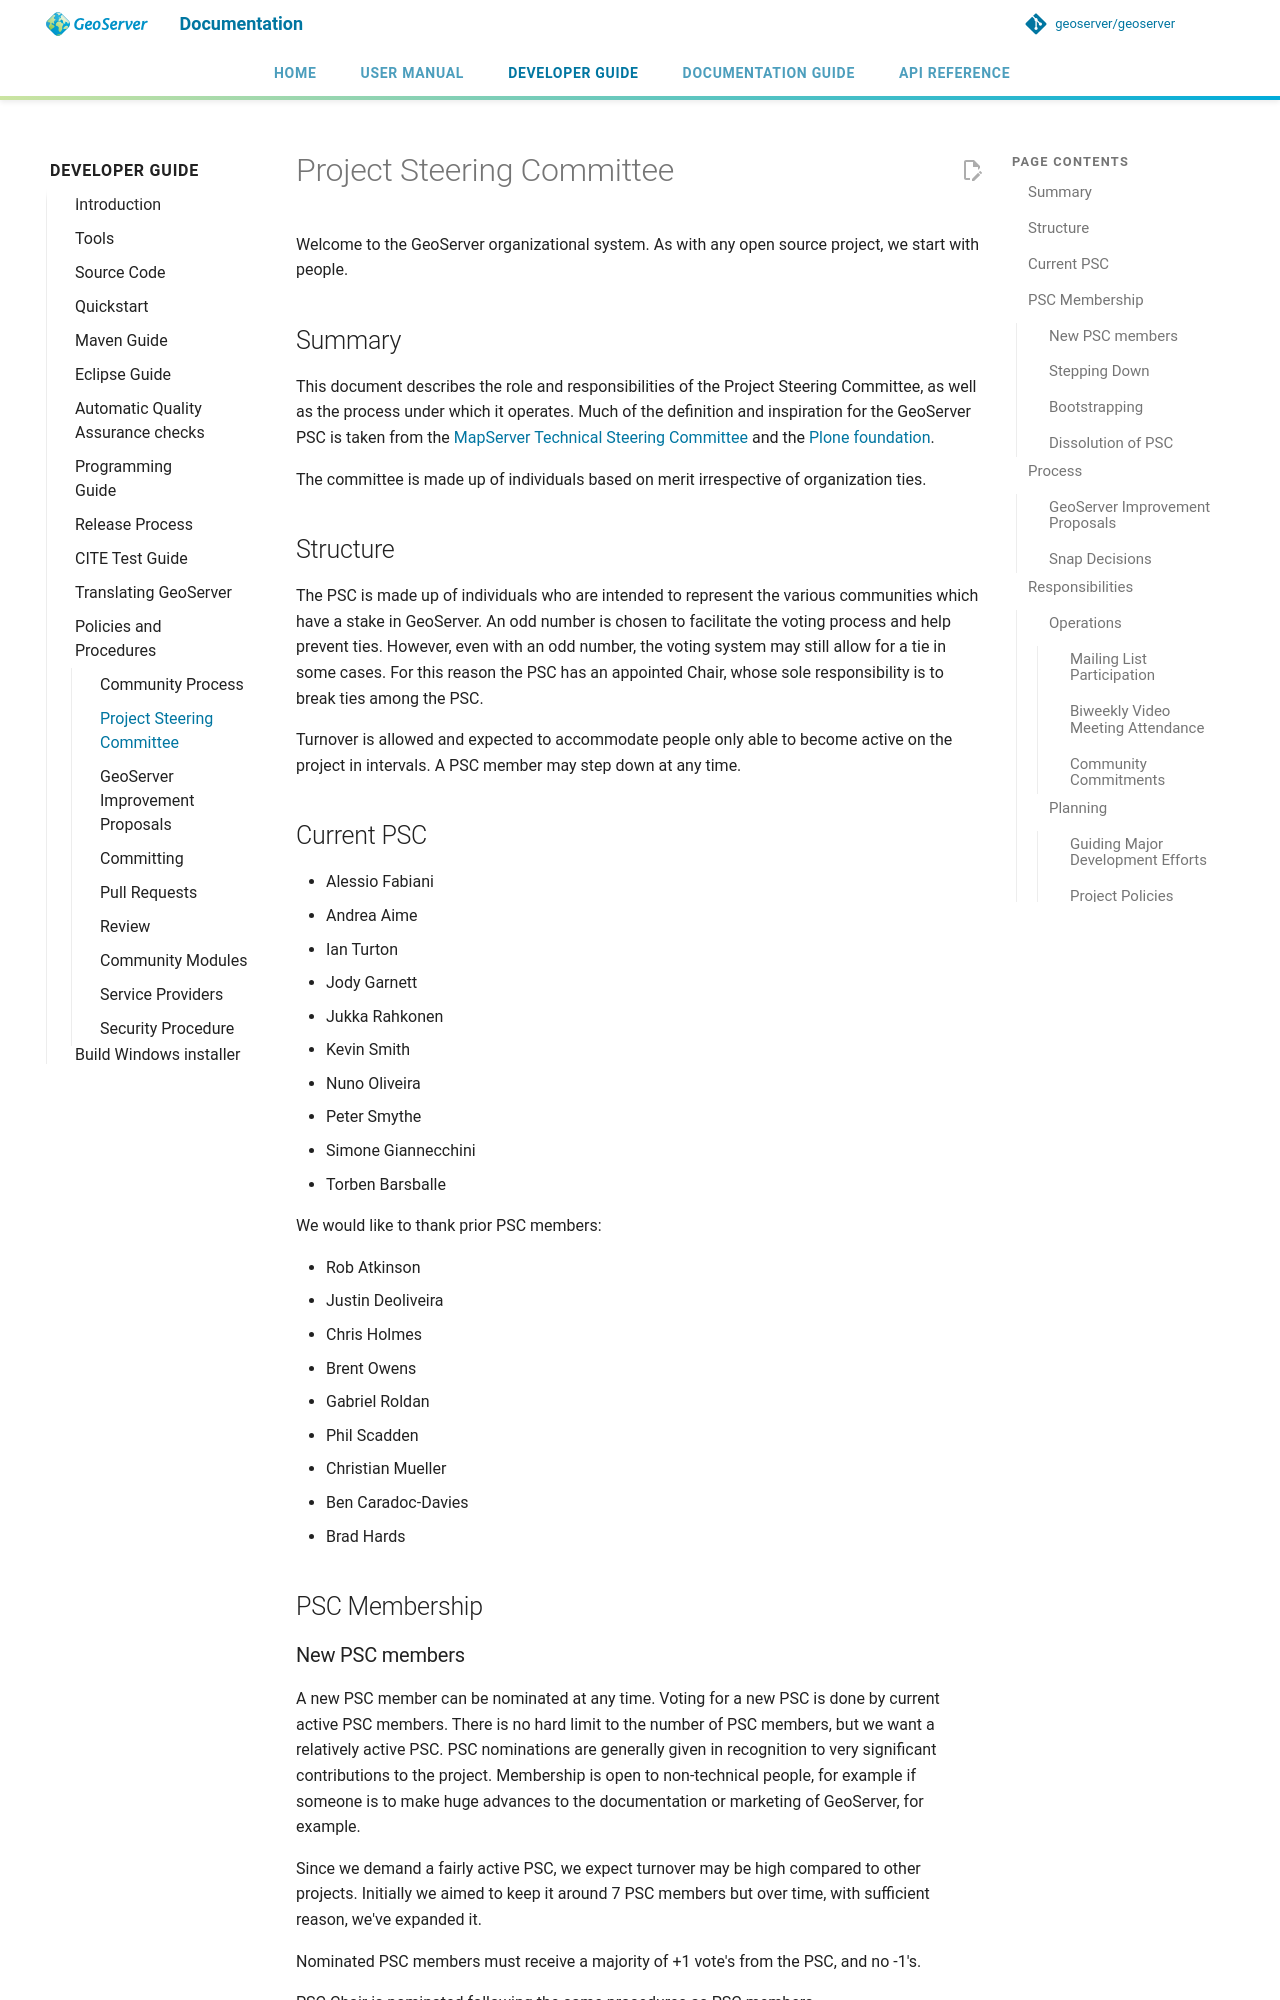

repository: JavaAPEXX/geoserver-Migrated20261119214137 · page: latest/en/developer/policies/psc/index.html · generator: mkdocs

# Project Steering Committee

Welcome to the GeoServer organizational system. As with any open source project, we start with people.

## Summary

This document describes the role and responsibilities of the Project Steering Committee, as well as the process under which it operates. Much of the definition and inspiration for the GeoServer PSC is taken from the [MapServer Technical Steering Committee](http://mapserver.gis.umn.edu/development/rfc/ms-rfc-1/) and the [Plone foundation](http://plone.org/products/plone/roadmap).

The committee is made up of individuals based on merit irrespective of organization ties.

## Structure

The PSC is made up of individuals who are intended to represent the various communities which have a stake in GeoServer. An odd number is chosen to facilitate the voting process and help prevent ties. However, even with an odd number, the voting system may still allow for a tie in some cases. For this reason the PSC has an appointed Chair, whose sole responsibility is to break ties among the PSC.

Turnover is allowed and expected to accommodate people only able to become active on the project in intervals. A PSC member may step down at any time.

## Current PSC

- Alessio Fabiani
- Andrea Aime
- Ian Turton
- Jody Garnett
- Jukka Rahkonen
- Kevin Smith
- Nuno Oliveira
- Peter Smythe
- Simone Giannecchini
- Torben Barsballe

We would like to thank prior PSC members:

- Rob Atkinson
- Justin Deoliveira
- Chris Holmes
- Brent Owens
- Gabriel Roldan
- Phil Scadden
- Christian Mueller
- Ben Caradoc-Davies
- Brad Hards

## PSC Membership
